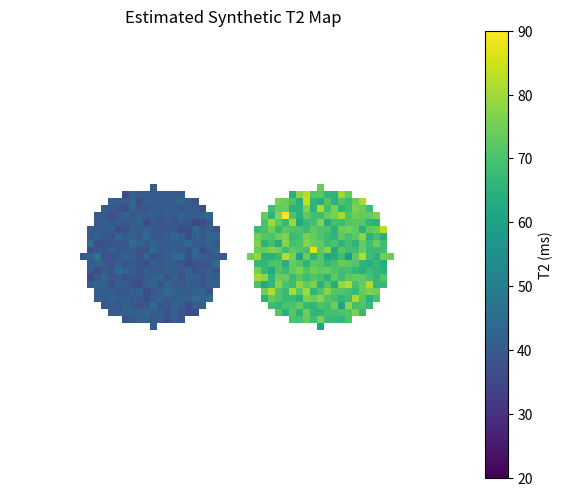

Recreate this plot in Python.
"""
Synthetic pixel-wise T2 mapping example.

This script creates a simple two-region phantom with different T2 values,
simulates multi-echo MRI data, adds Gaussian noise, and performs pixel-wise
mono-exponential fitting to estimate a quantitative T2 map.

Only synthetic data are used.
"""

import numpy as np
import matplotlib.pyplot as plt
from scipy.optimize import curve_fit


def t2_model(te, s0, t2):
    """Mono-exponential T2 decay model."""
    return s0 * np.exp(-te / t2)


# ------------------------------------------------------------
# 1. Define synthetic phantom
# ------------------------------------------------------------

image_size = 64

# Ground-truth maps
t2_true = np.zeros((image_size, image_size), dtype=float)
s0_true = np.zeros((image_size, image_size), dtype=float)

# Create coordinate grid
y, x = np.ogrid[:image_size, :image_size]

# Two non-overlapping circular tissue regions
region_1 = (x - 20) ** 2 + (y - 32) ** 2 <= 10 ** 2
region_2 = (x - 44) ** 2 + (y - 32) ** 2 <= 10 ** 2

# Assign ground-truth T2 values
t2_true[region_1] = 40.0  # ms
t2_true[region_2] = 70.0  # ms

# Assign proton-density-like signal amplitude
s0_true[region_1] = 1000.0
s0_true[region_2] = 1000.0

# Define foreground mask
mask = t2_true > 0


# ------------------------------------------------------------
# 2. Simulate multi-echo MRI data
# ------------------------------------------------------------

te = np.array([10, 20, 30, 40, 50], dtype=float)

signals = np.zeros(
    (len(te), image_size, image_size),
    dtype=float,
)

for i, echo_time in enumerate(te):
    signals[i, mask] = (
        s0_true[mask]
        * np.exp(-echo_time / t2_true[mask])
    )


# ------------------------------------------------------------
# 3. Add Gaussian noise
# ------------------------------------------------------------

rng = np.random.default_rng(seed=42)

noise_std = 20.0

noise = rng.normal(
    0,
    noise_std,
    size=signals.shape,
)

signals_noisy = signals + noise


# ------------------------------------------------------------
# 4. Perform pixel-wise T2 fitting
# ------------------------------------------------------------

t2_estimated = np.zeros(
    (image_size, image_size),
    dtype=float,
)

for row in range(image_size):
    for col in range(image_size):

        # Skip background pixels
        if not mask[row, col]:
            continue

        signal = signals_noisy[:, row, col]

        initial_guess = [
            np.max(signal),
            50.0,
        ]

        try:
            parameters, _ = curve_fit(
                t2_model,
                te,
                signal,
                p0=initial_guess,
                bounds=(0, np.inf),
                maxfev=5000,
            )

            estimated_s0, estimated_t2 = parameters

            t2_estimated[row, col] = estimated_t2

        except (RuntimeError, ValueError):
            t2_estimated[row, col] = np.nan


# ------------------------------------------------------------
# 5. Calculate regional statistics
# ------------------------------------------------------------

region_1_values = t2_estimated[region_1]
region_2_values = t2_estimated[region_2]

print("Ground-truth T2 values:")
print("Region 1: 40 ms")
print("Region 2: 70 ms")
print()

print("Estimated T2 values:")

print(
    f"Region 1: "
    f"{np.nanmean(region_1_values):.1f} ± "
    f"{np.nanstd(region_1_values, ddof=1):.1f} ms"
)

print(
    f"Region 2: "
    f"{np.nanmean(region_2_values):.1f} ± "
    f"{np.nanstd(region_2_values, ddof=1):.1f} ms"
)


# ------------------------------------------------------------
# 6. Visualize results
# ------------------------------------------------------------

display_map = np.where(
    mask,
    t2_estimated,
    np.nan,
)

plt.figure(figsize=(6, 5))

image = plt.imshow(
    display_map,
    vmin=20,
    vmax=90,
)

plt.colorbar(
    image,
    label="T2 (ms)",
)

plt.title("Estimated Synthetic T2 Map")
plt.axis("off")

plt.tight_layout()
plt.show()
